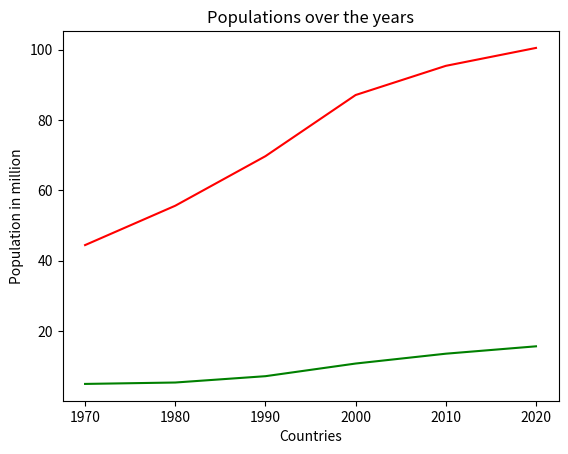

This figure's Python source:
# 1. Importing modules
import matplotlib.pyplot as plt

# 2. Getting the Data
year = [1970, 1980, 1990, 2000, 2010, 2020]
pop_A = [4.9, 5.3, 7.1, 10.7, 13.5, 15.6]
pop_B = [44.4, 55.6, 69.7, 87.1, 95.4, 100.5]

# 3. Visualising the Data
plt.plot(year, pop_A, color='g')
plt.plot(year, pop_B, color='r')
plt.xlabel('Countries')
plt.ylabel('Population in million')
plt.title('Populations over the years')

plt.savefig("line.png")

'''Say we have a dataset with the population of two cities over time and we want to see if there is some correlation in 
their population sizes. We can use the plt.plot() function to plot population against time. We would put time on the 
x-axis and population on the y-axis.'''
